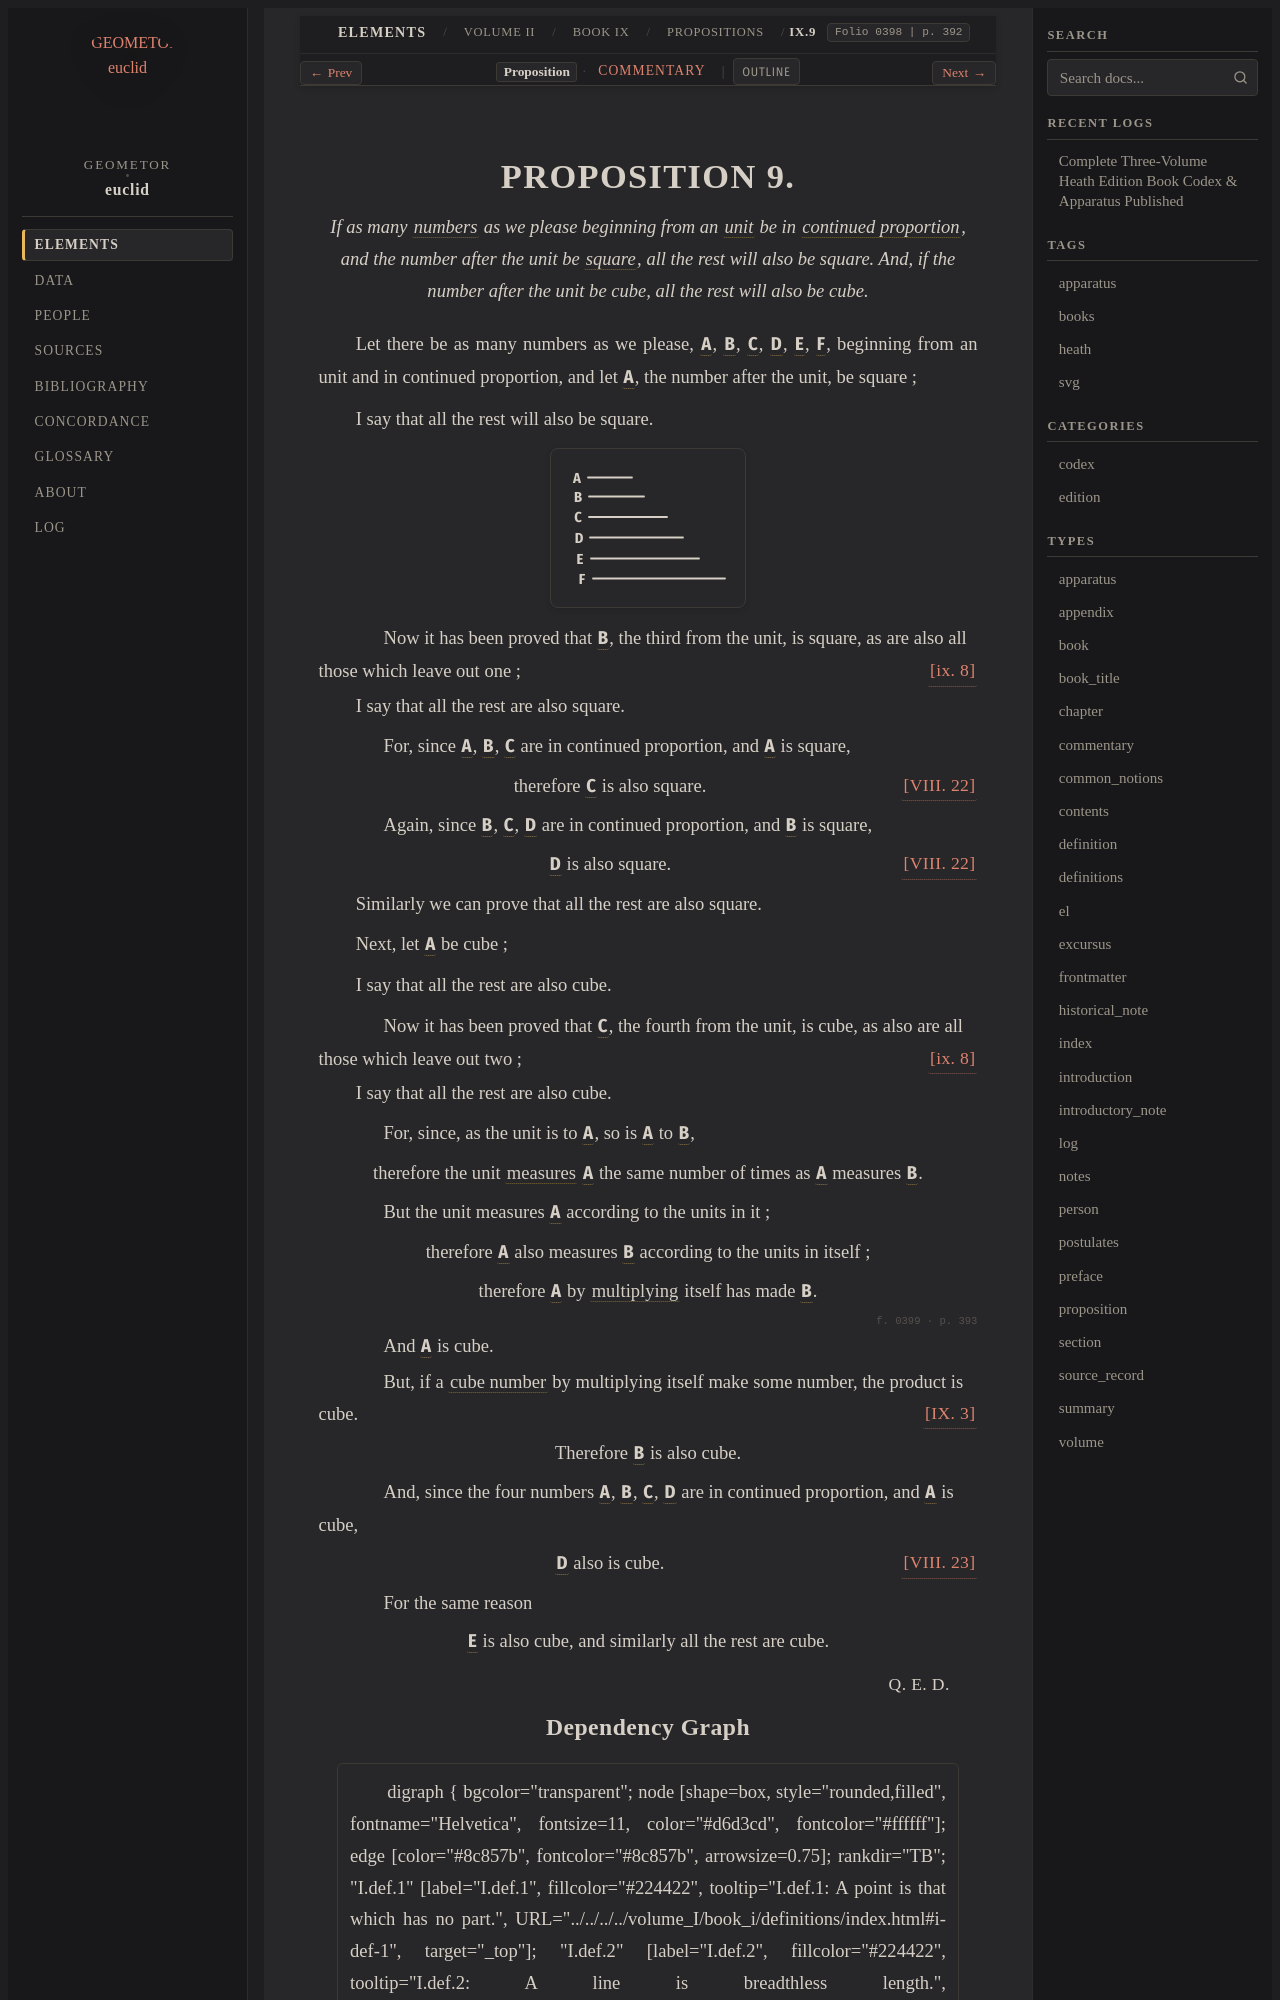

repository: geometor/euclid · page: heath/volume_II/book_ix/propositions/09/index.html · generator: sphinx

:canonical_id: IX.9
:volume: II
:book: IX
:proposition: 9
:type: proposition
:title: Proposition IX.9
:folios: 0398, 0399
:folio: 0398
:page: 392
:pages: 392, 393
:dependencies: I.def.22, V.def.6, VII.def.1, VII.def.2, VIII.22, VIII.23, IX.3, IX.8

.. _IX.9:

.. folio:: 0398
   :page: 392

PROPOSITION 9.
==============

.. enunciation::

   If as many :term:`numbers <number>` as we please beginning from an :term:`unit <unit>` be in :term:`continued proportion <proportional>`, and the number after the unit be :term:`square <square>`, all the rest will also be square. And, if the number after the unit be cube, all the rest will also be cube.

Let there be as many numbers as we please, :g:`A <0398.g1:A>`, :g:`B <0398.g1:B>`, :g:`C <0398.g1:C>`, :g:`D <0398.g1:D>`, :g:`E <0398.g1:E>`, :g:`F <0398.g1:F>`, beginning from an unit and in continued proportion, and let :g:`A <0398.g1:A>`, the number after the unit, be square ;

I say that all the rest will also be square.

.. picture:: 0398.g1.svg
   :alt: Proposition 9 Diagram

.. subclause::

   Now it has been proved that :g:`B <0398.g1:B>`, the third from the unit, is square, as are also all those which leave out one ; :just:`[ix. 8]`

I say that all the rest are also square.

.. subclause::

   For, since :g:`A <0398.g1:A>`, :g:`B <0398.g1:B>`, :g:`C <0398.g1:C>` are in continued proportion, and :g:`A <0398.g1:A>` is square,

.. assertion:: [VIII. 22] <VIII.22>

   therefore :g:`C <0398.g1:C>` is also square.

.. subclause::

   Again, since :g:`B <0398.g1:B>`, :g:`C <0398.g1:C>`, :g:`D <0398.g1:D>` are in continued proportion, and :g:`B <0398.g1:B>` is square,

.. assertion:: [VIII. 22] <VIII.22>

   :g:`D <0398.g1:D>` is also square.

Similarly we can prove that all the rest are also square.

Next, let :g:`A <0398.g1:A>` be cube ;

I say that all the rest are also cube.

.. subclause::

   Now it has been proved that :g:`C <0398.g1:C>`, the fourth from the unit, is cube, as also are all those which leave out two ; :just:`[ix. 8]`

I say that all the rest are also cube.

.. subclause::

   For, since, as the unit is to :g:`A <0398.g1:A>`, so is :g:`A <0398.g1:A>` to :g:`B <0398.g1:B>`,

.. assertion::

   therefore the unit :term:`measures <part-aliquot>` :g:`A <0398.g1:A>` the same number of times as :g:`A <0398.g1:A>` measures :g:`B <0398.g1:B>`.

.. subclause::

   But the unit measures :g:`A <0398.g1:A>` according to the units in it ;

.. assertion::

   therefore :g:`A <0398.g1:A>` also measures :g:`B <0398.g1:B>` according to the units in itself ;

.. assertion::

   therefore :g:`A <0398.g1:A>` by :term:`multiplying <multiply>` itself has made :g:`B <0398.g1:B>`.

.. _folio-ii-0399:

.. folio:: 0399
   :page: 393

.. subclause::

   And :g:`A <0398.g1:A>` is cube.

.. subclause::

   But, if a :term:`cube number <cube-number>` by multiplying itself make some number, the product is cube. :just:`[IX. 3] <IX.3>`

.. assertion::

   Therefore :g:`B <0398.g1:B>` is also cube.

.. subclause::

   And, since the four numbers :g:`A <0398.g1:A>`, :g:`B <0398.g1:B>`, :g:`C <0398.g1:C>`, :g:`D <0398.g1:D>` are in continued proportion, and :g:`A <0398.g1:A>` is cube,

.. assertion:: [VIII. 23] <VIII.23>

   :g:`D <0398.g1:D>` also is cube.

.. subclause::

   For the same reason

.. assertion::

   :g:`E <0398.g1:E>` is also cube, and similarly all the rest are cube.

.. qed::

   :just:`Q. E. D.`
